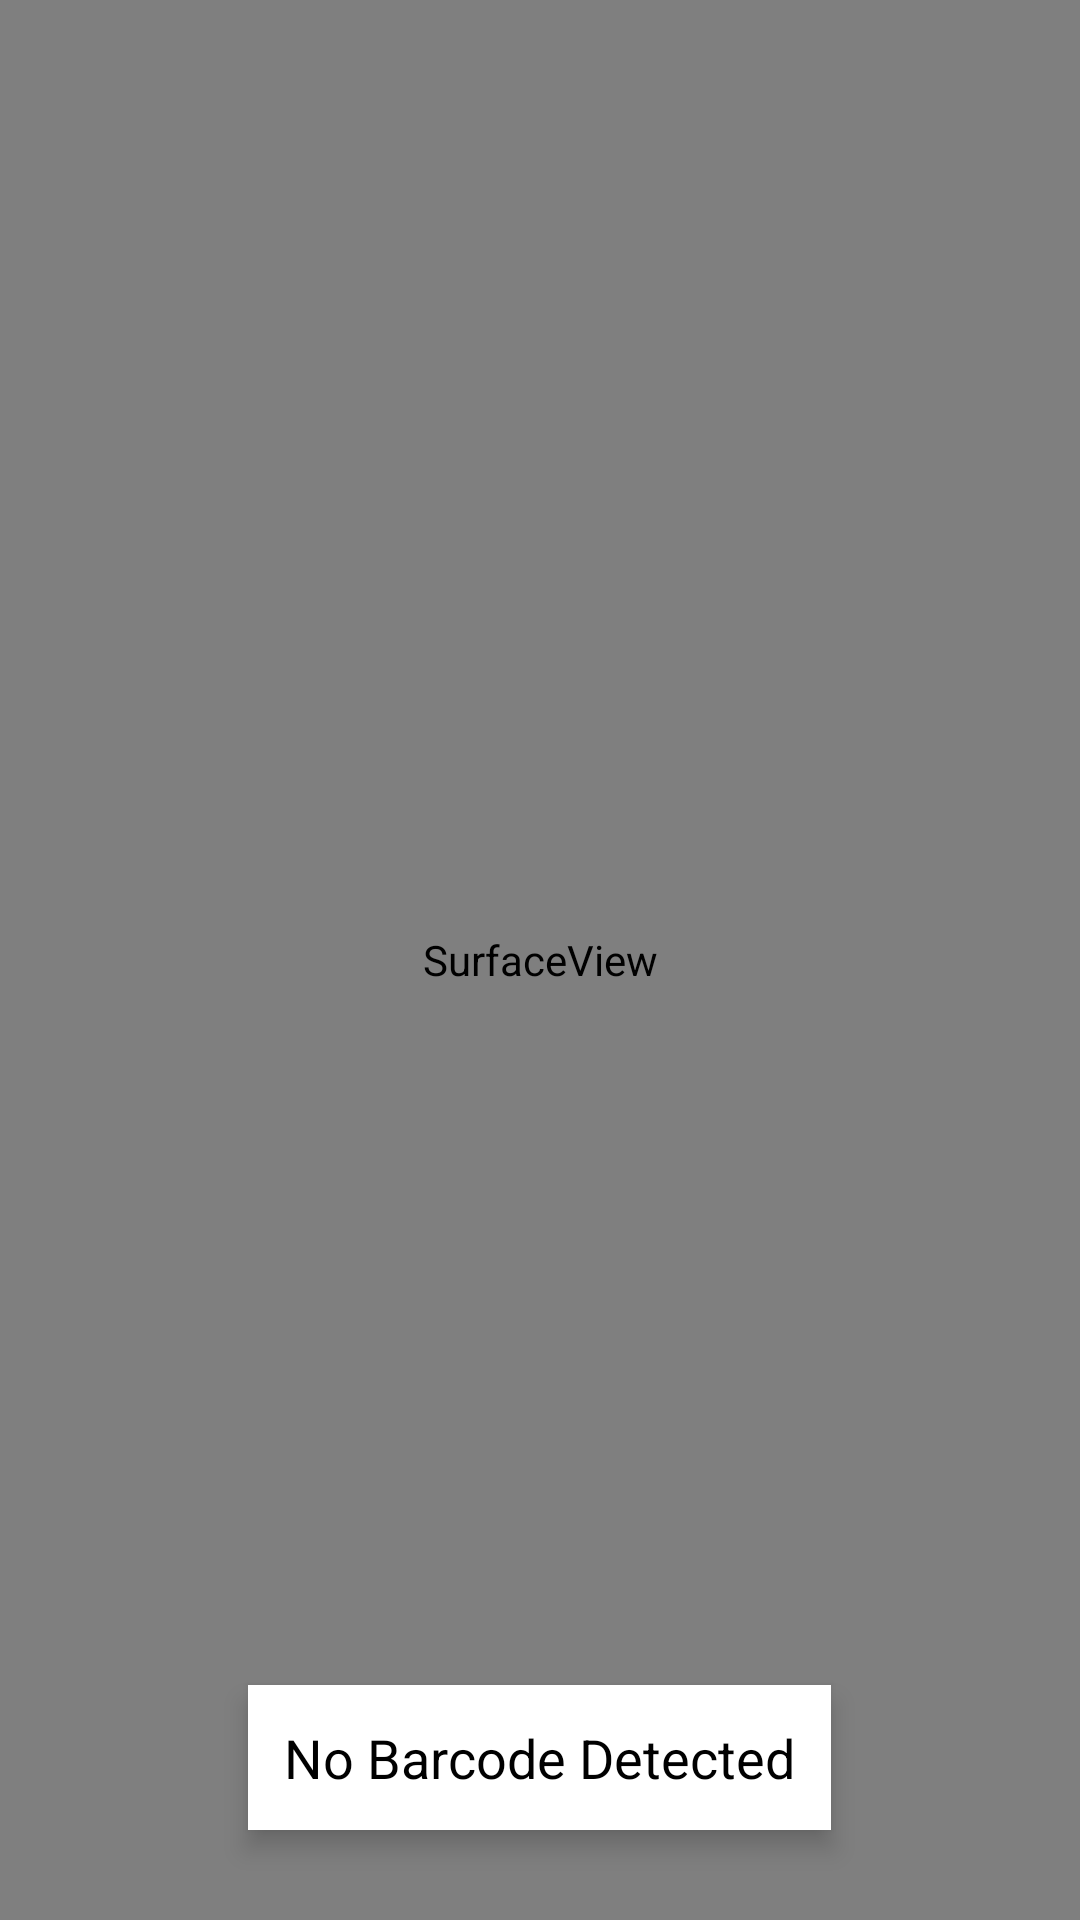

Android layout source for this screen:
<!-- AndroidManifest.xml: application theme Theme.Attendance -->
<!-- res/layout/activity_qrreader.xml -->
<?xml version="1.0" encoding="utf-8"?>
<RelativeLayout xmlns:android="http://schemas.android.com/apk/res/android"
    android:layout_width="match_parent"
    android:layout_height="match_parent"
    android:background="@color/white">

    
    <SurfaceView
        android:id="@+id/surfaceView"
        android:layout_width="match_parent"
        android:layout_height="match_parent"
        android:layout_alignParentTop="true"
        android:layout_centerHorizontal="true"
        android:layout_alignParentBottom="true"
        android:keepScreenOn="true"
        android:adjustViewBounds="true" />

    
    <TextView
        android:id="@+id/txtBarcodeValue"
        android:layout_width="wrap_content"
        android:layout_height="wrap_content"
        android:layout_centerHorizontal="true"
        android:layout_alignParentBottom="true"
        android:layout_marginBottom="30dp"
        android:text="@string/no_barcode_detected"
        android:textColor="@android:color/black"
        android:textSize="18sp"
        android:padding="12dp"
        android:background="@android:color/white"
        android:gravity="center"
        android:elevation="5dp" />
</RelativeLayout>
<!-- resources referenced by this layout -->
<resources>
  <color name="white">#FFFFFFFF</color>
  <string name="no_barcode_detected">No Barcode Detected</string>
  <style name="Theme.Attendance" parent="Base.Theme.Attendance" />
  <style name="Base.Theme.Attendance" parent="Theme.Material3.DayNight.NoActionBar">
          <item name="colorPrimary">@color/white</item>
          <item name="colorPrimaryVariant">@color/white</item>
          <item name="colorOnPrimary">@color/white</item>
          
          <item name="colorSecondary">@color/gradientGreenStart</item>
          <item name="colorSecondaryVariant">@color/gradientGreenStart</item>
          <item name="colorOnSecondary">@color/gradientGreenStart</item>
          
          <item name="android:statusBarColor">@color/white</item>
      </style>
  <color name="gradientGreenStart">#84E621</color>
</resources>
